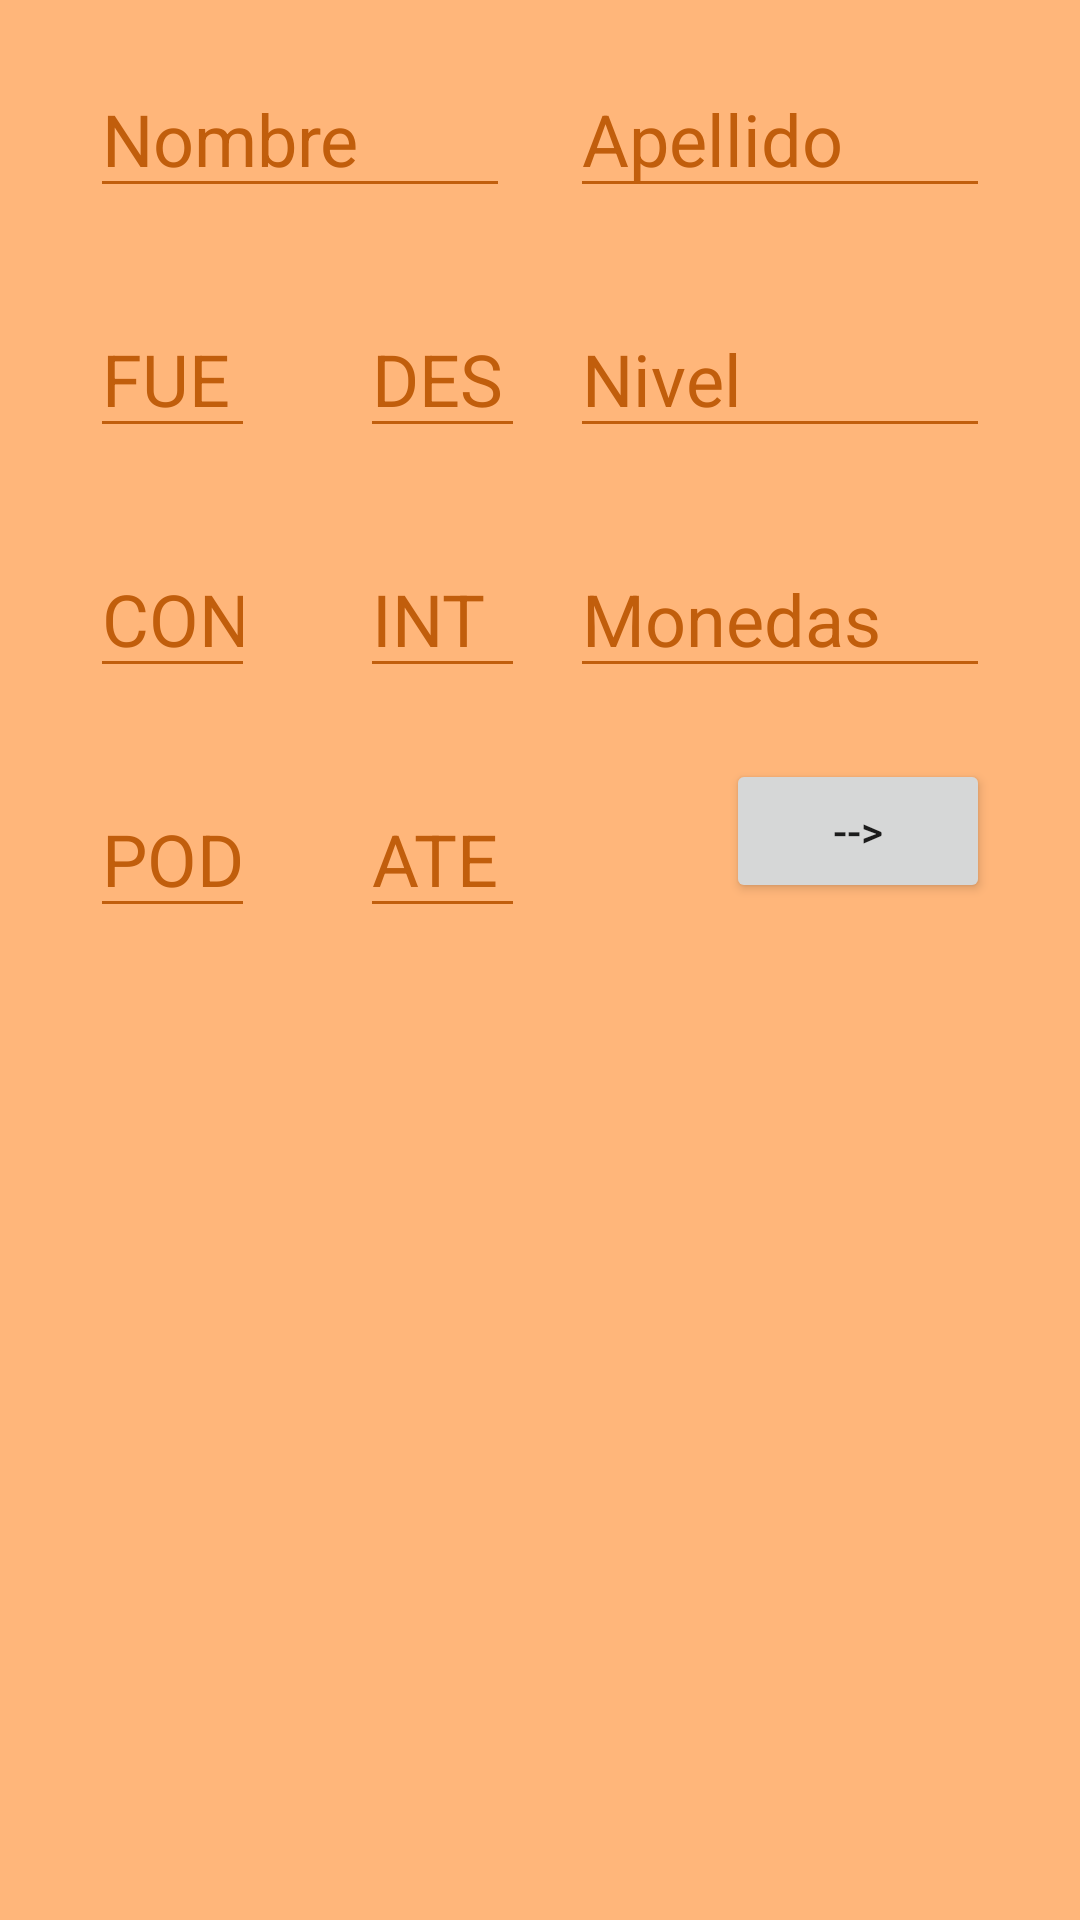

The Android layout XML behind this screen, and the referenced resources:
<!-- AndroidManifest.xml: application theme Theme.PlayerSheet -->
<!-- res/layout/fragment_character_creation_first.xml -->
<?xml version="1.0" encoding="utf-8"?>
<FrameLayout xmlns:android="http://schemas.android.com/apk/res/android"
    xmlns:tools="http://schemas.android.com/tools"
    android:layout_width="match_parent"
    android:layout_height="match_parent"
    tools:context=".CharacterCreationFirstFragment">

    


    <EditText
        android:id="@+id/name"
        style="@style/AppTheme.letters"
        android:layout_width="140dp"
        android:layout_height="wrap_content"
        android:layout_marginTop="20dp"
        android:layout_marginLeft="30dp"
        android:hint="@string/name"
        ></EditText>

    <EditText
        android:id="@+id/strenght"
        style="@style/AppTheme.letters"
        android:layout_width="55dp"
        android:layout_height="wrap_content"
        android:layout_marginTop="100dp"
        android:layout_marginLeft="30dp"
        android:hint="@string/fue"
        android:inputType="number"
        ></EditText>

    <EditText
        android:id="@+id/dexterity"
        style="@style/AppTheme.letters"
        android:layout_width="55dp"
        android:layout_height="wrap_content"
        android:layout_marginTop="100dp"
        android:layout_marginLeft="120dp"
        android:hint="@string/des"
        android:inputType="number"
        ></EditText>

    <EditText
        android:id="@+id/constitution"
        style="@style/AppTheme.letters"
        android:layout_width="55dp"
        android:layout_height="wrap_content"
        android:layout_marginTop="180dp"
        android:layout_marginLeft="30dp"
        android:hint="@string/con"
        android:inputType="number"
        ></EditText>

    <EditText
        android:id="@+id/intelligence"
        style="@style/AppTheme.letters"
        android:layout_width="55dp"
        android:layout_height="wrap_content"
        android:layout_marginTop="180dp"
        android:layout_marginLeft="120dp"
        android:hint="@string/inte"
        android:inputType="number"
        ></EditText>

    <EditText
        android:id="@+id/power"
        style="@style/AppTheme.letters"
        android:layout_width="55dp"
        android:layout_height="wrap_content"
        android:layout_marginTop="260dp"
        android:layout_marginLeft="30dp"
        android:hint="@string/pod"
        android:inputType="number"
        ></EditText>

    <EditText
        android:id="@+id/attention"
        style="@style/AppTheme.letters"
        android:layout_width="55dp"
        android:layout_height="wrap_content"
        android:layout_marginTop="260dp"
        android:layout_marginLeft="120dp"
        android:hint="@string/ate"
        android:inputType="number"
        ></EditText>

    <EditText
        android:id="@+id/surname"
        style="@style/AppTheme.letters"
        android:layout_width="140dp"
        android:layout_height="wrap_content"
        android:layout_marginTop="20dp"
        android:layout_marginRight="30dp"
        android:layout_gravity="right"
        android:hint="@string/surname"
        ></EditText>

    <EditText
        android:id="@+id/level"
        style="@style/AppTheme.letters"
        android:layout_width="140dp"
        android:layout_height="wrap_content"
        android:layout_marginTop="100dp"
        android:layout_marginRight="30dp"
        android:layout_gravity="right"
        android:hint="@string/lvl_lower"
        android:inputType="number"
        ></EditText>

    <EditText
        android:id="@+id/money"
        style="@style/AppTheme.letters"
        android:layout_width="140dp"
        android:layout_height="wrap_content"
        android:layout_marginTop="180dp"
        android:layout_marginRight="30dp"
        android:layout_gravity="right"
        android:hint="@string/money_lower"
        android:inputType="numberDecimal"
        ></EditText>
    <Button
        android:id="@+id/button1"
        android:layout_width="wrap_content"
        android:layout_height="wrap_content"
        android:text="@string/next"
        android:layout_gravity="right"
        android:layout_marginRight="30dp"
        android:layout_marginTop="253dp"/>

</FrameLayout>
<!-- resources referenced by this layout -->
<resources>
  <string name="ate">ATE</string>
  <string name="con">CON</string>
  <string name="des">DES</string>
  <string name="fue">FUE</string>
  <string name="inte">INT</string>
  <string name="lvl_lower">Nivel</string>
  <string name="money_lower">Monedas</string>
  <string name="name">Nombre</string>
  <string name="next">--&gt;</string>
  <string name="pod">POD</string>
  <string name="surname">Apellido</string>
  <style name="AppTheme.letters" parent="TextAppearance.AppCompat.Headline">
          <item name="android:textColor">@color/white</item>
          <item name="android:backgroundTint">@color/orange_grey</item>
          <item name="android:textColorHint">@color/orange_grey</item>
      </style>
  <style name="Theme.PlayerSheet" parent="Theme.MaterialComponents.DayNight.NoActionBar">
          
          <item name="colorPrimary">@color/orange</item>
          <item name="colorPrimaryVariant">@color/black</item>
          <item name="colorOnPrimary">@color/black</item>
          
          <item name="colorSecondary">@color/teal_200</item>
          <item name="colorSecondaryVariant">@color/teal_700</item>
          <item name="colorOnSecondary">@color/black</item>
          
          <item name="android:statusBarColor">?attr/colorPrimaryVariant</item>
          
          <item name="android:windowBackground">@color/orange_white</item>
      </style>
  <color name="white">#FFFFEEDF</color>
  <color name="orange_grey">#FFC15E0C</color>
  <color name="orange">#FFEC8026</color>
  <color name="black">#FF000000</color>
  <color name="teal_200">#FF03DAC5</color>
  <color name="teal_700">#FF018786</color>
  <color name="orange_white">#FFFFB67A</color>
</resources>
